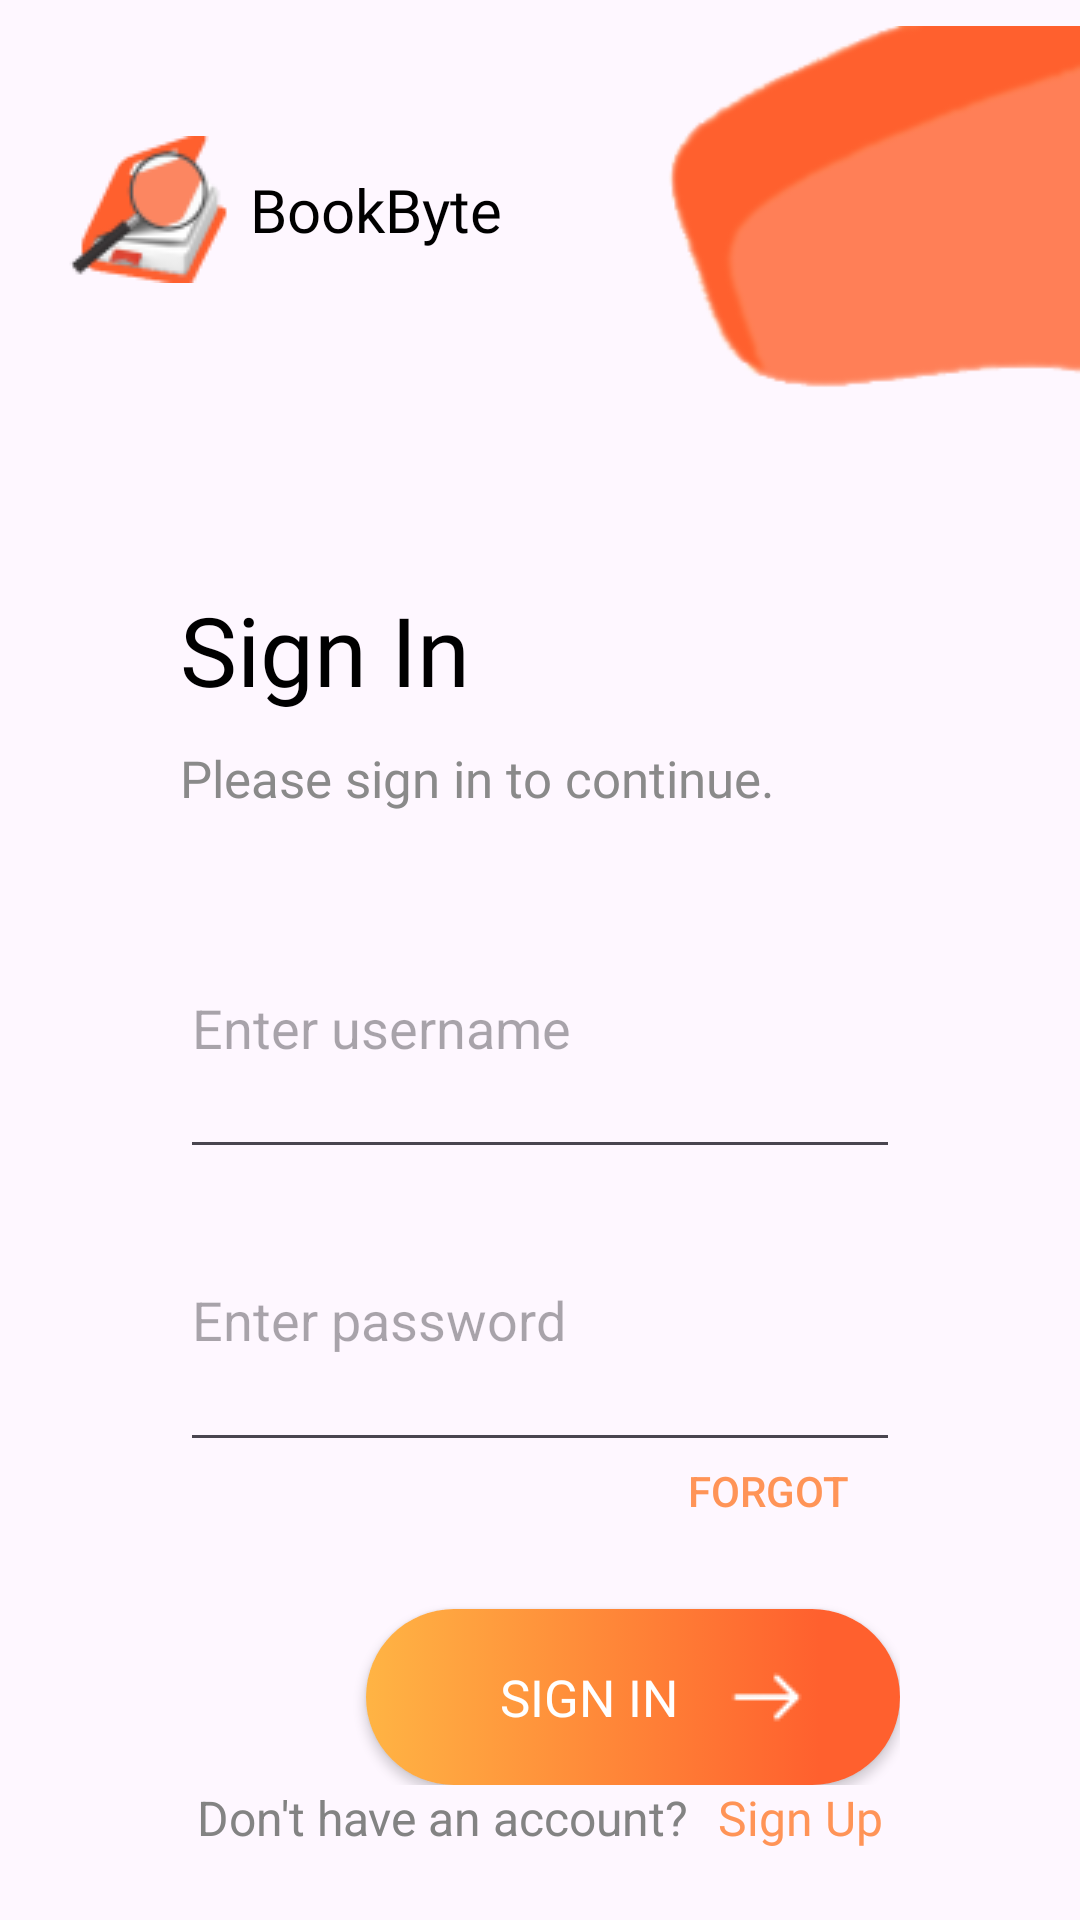

Here is an Android app screen rendered from its layout file. Give the layout XML and the strings, colors and styles it references.
<!-- AndroidManifest.xml: application theme Theme.BookByte -->
<!-- res/layout/activity_login.xml -->
<?xml version="1.0" encoding="utf-8"?>
<LinearLayout xmlns:android="http://schemas.android.com/apk/res/android"
    xmlns:app="http://schemas.android.com/apk/res-auto"
    xmlns:tools="http://schemas.android.com/tools"
    android:layout_width="match_parent"
    android:layout_height="730dp"
    android:orientation="vertical"
    tools:context=".usermanagement.LoginActivity">

    <LinearLayout
        android:id="@+id/loginHeaderContainer"
        android:layout_width="match_parent"
        android:layout_height="140dp"
        android:gravity="center"
        android:orientation="horizontal">

        <LinearLayout
            android:id="@+id/logoContainer"
            android:layout_width="0dp"
            android:layout_height="match_parent"
            android:layout_weight="4"
            android:gravity="center"
            android:orientation="horizontal">

            <ImageView
                android:id="@+id/imageLogo"
                android:layout_width="wrap_content"
                android:layout_height="wrap_content"
                android:contentDescription="@string/description"
                android:src="@drawable/logo_icon"
                app:layout_constraintEnd_toEndOf="parent"
                app:layout_constraintStart_toStartOf="parent"
                app:layout_constraintTop_toTopOf="parent" />

            <TextView
                android:id="@+id/bookbyteHeader"
                android:layout_width="wrap_content"
                android:layout_height="wrap_content"
                android:fontFamily="@font/open_sans_bold"
                android:text="BookByte"
                android:textColor="@color/black"
                android:textSize="20sp" />

        </LinearLayout>

        <View
            android:id="@+id/space"
            android:layout_width="0dp"
            android:layout_height="wrap_content"
            android:layout_weight="0.7" />

        <ImageView
            android:layout_weight="3"
            android:id="@+id/clipArt"
            android:layout_width="0dp"
            android:layout_height="wrap_content"
            android:src="@drawable/orange_clip_art" />
    </LinearLayout>

    <LinearLayout
        android:id="@+id/loginContainer"
        android:layout_width="match_parent"
        android:layout_height="400dp"
        android:layout_marginTop="55dp"
        android:orientation="vertical"
        android:paddingStart="60dp"
        android:paddingEnd="60dp">

        <LinearLayout
            android:layout_width="match_parent"
            android:layout_height="0dp"
            android:layout_weight="1"
            android:orientation="vertical">

            <TextView
                android:id="@+id/loginHeader"
                android:layout_width="match_parent"
                android:layout_height="wrap_content"
                android:fontFamily="@font/open_sans_bold"
                android:text="Sign In"
                android:textColor="@color/black"
                android:textSize="32sp" />

            <TextView
                android:id="@+id/subHeading"
                android:layout_width="match_parent"
                android:layout_height="wrap_content"
                android:fontFamily="@font/open_sans"
                android:paddingTop="10dp"
                android:text="Please sign in to continue."
                android:textColor="@color/gray"
                android:textSize="17sp" />
        </LinearLayout>

        <EditText
            android:id="@+id/editTextUsername"
            android:layout_width="match_parent"
            android:layout_height="0dp"
            android:layout_weight="1"
            android:hint="@string/enter_username_string"
            android:inputType="textPersonName"
            app:layout_constraintEnd_toEndOf="parent"
            app:layout_constraintHorizontal_bias="0.5"
            app:layout_constraintStart_toStartOf="parent"
            app:layout_constraintTop_toBottomOf="@id/imageLogo"
            app:layout_constraintVertical_bias="0.05"
            app:layout_constraintWidth_percent="0.8" />

        <EditText
            android:id="@+id/editTextPassword"
            android:layout_width="match_parent"
            android:layout_height="0dp"
            android:layout_weight="1"
            android:hint="@string/enter_password_string"
            android:inputType="textPassword"
            app:layout_constraintEnd_toEndOf="@id/editTextUsername"
            app:layout_constraintStart_toStartOf="@id/editTextUsername"
            app:layout_constraintTop_toBottomOf="@id/editTextUsername"
            app:layout_constraintWidth_percent="0.8" />

        <Button
            android:id="@+id/buttonForgotPassword"
            android:layout_width="wrap_content"
            android:layout_height="wrap_content"
            android:layout_gravity="end"
            android:background="?android:attr/selectableItemBackground"
            android:paddingBottom="30dp"
            android:text="@string/_forgot_string"
            android:onClick="navigateToForgotPasswordActivity"
            android:textColor="@color/forgotPasswordColorAccent"
            app:layout_constraintEnd_toEndOf="@id/editTextPassword"
            app:layout_constraintTop_toBottomOf="@id/editTextPassword" />

        <ProgressBar
            android:id="@+id/progressBar"
            android:layout_width="wrap_content"
            android:layout_height="wrap_content"
            android:visibility="gone"/>

        <androidx.appcompat.widget.AppCompatButton
            android:id="@+id/buttonLogin"
            android:layout_width="178dp"
            android:layout_height="0dp"
            android:layout_gravity="end"
            android:layout_weight="0.6"
            android:background="@drawable/gradient_btn_background"
            android:fontFamily="@font/kumbh_sans_bold"
            android:padding="10dp"
            android:paddingStart="30dp"
            android:paddingEnd="30dp"
            android:text="@string/login"
            android:textColor="#FFFFFF"
            android:textSize="17sp"
            app:cornerRadius="18dp"
            app:drawableEndCompat="@drawable/white_arrow" />

    </LinearLayout>

    <View
        android:id="@+id/view4"
        android:layout_width="wrap_content"
        android:layout_height="wrap_content"
        android:layout_weight="1" />

    <LinearLayout
        android:layout_width="match_parent"
        android:layout_height="80dp"
        android:layout_gravity="bottom"
        android:gravity="center_horizontal"
        android:orientation="horizontal">

        <TextView
            android:layout_width="wrap_content"
            android:layout_height="wrap_content"
            android:paddingEnd="10dp"
            android:text="@string/dont_have_an_account"
            android:textColor="@color/colorPrimaryDark"
            android:textSize="16sp" />

        <TextView
            android:id="@+id/textViewSignUp"
            android:layout_width="wrap_content"
            android:layout_height="wrap_content"
            android:clickable="true"
            android:cursorVisible="true"
            android:focusable="true"
            android:fontFamily="@font/overpass"
            android:onClick="navigateToRegisterActivity"
            android:text="Sign Up"
            android:textColor="#FF9457"
            android:textSize="16sp" />

    </LinearLayout>

</LinearLayout>
<!-- resources referenced by this layout -->
<resources>
  <color name="black">#FF000000</color>
  <color name="colorPrimaryDark">#838383</color>
  <color name="forgotPasswordColorAccent">#FF9457</color>
  <color name="gray">#8A8A8A</color>
  <!-- drawable gradient_btn_background (drawable) -->
  <?xml version="1.0" encoding="utf-8"?>
  <selector xmlns:android="http://schemas.android.com/apk/res/android">
      <item>
          <shape android:shape="rectangle">
              <corners android:radius="30dp" />
              <gradient
                  android:startColor="#FFB444"
                  android:centerColor="#FF602E"
                  android:endColor="#FF602E"
                  android:centerX="0.85"
                  android:type="linear"
                  />
          </shape>
      </item>
  </selector>
  <!-- drawable logo_icon: png bitmap (drawable, 3790 bytes) -->
  <!-- drawable orange_clip_art: png bitmap (drawable, 6105 bytes) -->
  <!-- drawable white_arrow: png bitmap (drawable, 376 bytes) -->
  <string name="_forgot_string">FORGOT</string>
  <string name="description">"Sample description"</string>
  <string name="dont_have_an_account">Don\'t have an account?  </string>
  <string name="enter_password_string">Enter password</string>
  <string name="enter_username_string">Enter username</string>
  <string name="login">Sign In</string>
  <style name="Theme.BookByte" parent="Theme.AppCompat.Light.NoActionBar">
          
          <item name="colorPrimary">@color/purple_500</item>
          <item name="colorPrimaryVariant">@color/purple_700</item>
          <item name="colorOnPrimary">@color/white</item>
          
          <item name="colorSecondary">@color/teal_200</item>
          <item name="colorSecondaryVariant">@color/teal_700</item>
          <item name="colorOnSecondary">@color/black</item>
          
          <item name="android:statusBarColor">?attr/colorPrimaryVariant</item>
          
          <item name="android:windowActivityTransitions">true</item>
          <item name="android:windowEnterTransition">@transition/slide_in_right</item>
          <item name="android:windowExitTransition">@transition/slide_out_left</item>
      </style>
  <color name="purple_500">#FF6200EE</color>
  <color name="purple_700">#FF3700B3</color>
  <color name="white">#FFFFFFFF</color>
  <color name="teal_200">#FF03DAC5</color>
  <color name="teal_700">#FF018786</color>
</resources>
